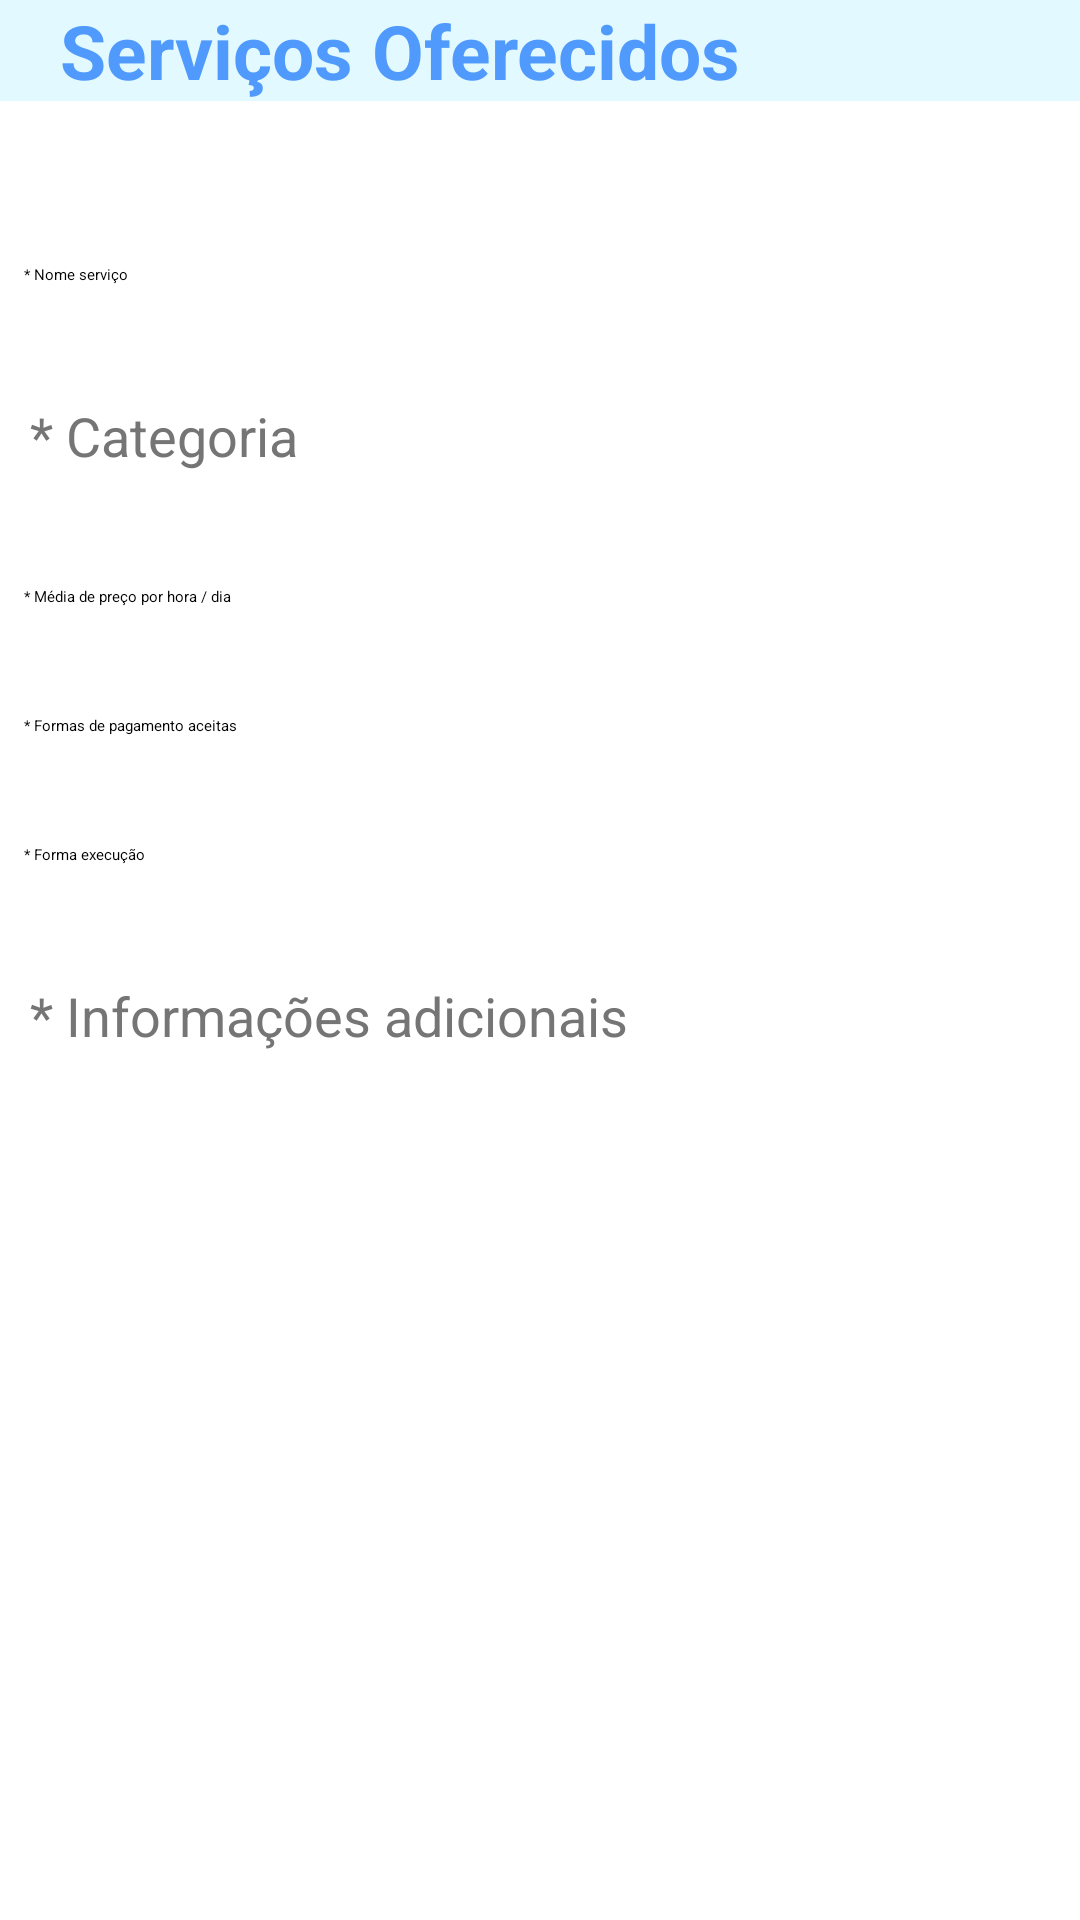

This screen was rendered from an Android layout file. Write that file and the resources it references.
<!-- AndroidManifest.xml: application theme Theme.RocketService -->
<!-- res/layout/activity_edit_service.xml -->
<?xml version="1.0" encoding="utf-8"?>
<androidx.constraintlayout.widget.ConstraintLayout xmlns:android="http://schemas.android.com/apk/res/android"
    xmlns:app="http://schemas.android.com/apk/res-auto"
    xmlns:tools="http://schemas.android.com/tools"
    android:layout_width="match_parent"
    android:layout_height="match_parent"
    tools:context=".view.EditServiceActivity">

    <include
        android:id="@+id/toolbar"
        layout="@layout/toolbar"
        app:layout_constraintTop_toTopOf="parent"
        app:layout_constraintLeft_toLeftOf="parent"
        app:layout_constraintRight_toRightOf="parent"/>

    <EditText
        android:id="@+id/edittext_nomeServico"
        android:layout_width="match_parent"
        android:layout_height="wrap_content"
        android:layout_marginTop="80dp"
        android:background="@color/white"
        android:hint="@string/string_editservice_edittext_nomeservico"
        android:inputType="text"
        android:padding="8dp"
        android:textAlignment="textStart"
        android:textColor="@color/black"
        app:layout_constraintEnd_toEndOf="parent"
        app:layout_constraintStart_toStartOf="parent"
        app:layout_constraintTop_toTopOf="parent"/>

    <TextView
        android:id="@+id/textCategoria"
        android:layout_width="wrap_content"
        android:layout_height="wrap_content"
        android:layout_marginTop="30dp"
        android:layout_marginEnd="10dp"
        android:layout_marginStart="10dp"
        android:text="@string/string_editservice_textview_categoria"
        android:textColor="@color/gray"
        android:textSize="18sp"
        app:layout_constraintStart_toStartOf="parent"
        app:layout_constraintTop_toBottomOf="@+id/edittext_nomeServico" />

    <Spinner
        android:id="@+id/spinner_Categoria"
        android:layout_width="0dp"
        android:layout_height="wrap_content"
        android:layout_marginStart="20dp"
        android:layout_marginTop="10dp"
        android:layout_marginEnd="20dp"
        app:layout_constraintEnd_toEndOf="parent"
        app:layout_constraintStart_toStartOf="parent"
        app:layout_constraintTop_toBottomOf="@+id/textCategoria" />

    <EditText
        android:id="@+id/edittext_mediaPreco"
        android:layout_width="match_parent"
        android:layout_height="wrap_content"
        android:layout_marginTop="20dp"
        android:background="@color/white"
        android:hint="@string/string_editservice_edittext_mediapreco"
        android:inputType="text"
        android:padding="8dp"
        android:textAlignment="textStart"
        android:textColor="@color/black"
        app:layout_constraintEnd_toEndOf="parent"
        app:layout_constraintStart_toStartOf="parent"
        app:layout_constraintTop_toBottomOf="@+id/spinner_Categoria"/>

    <EditText
        android:id="@+id/edittext_formasPagamento"
        android:layout_width="match_parent"
        android:layout_height="wrap_content"
        android:layout_marginTop="20dp"
        android:background="@color/white"
        android:hint="@string/string_editservice_edittext_formasPagamento"
        android:inputType="text"
        android:padding="8dp"
        android:textAlignment="textStart"
        android:textColor="@color/black"
        app:layout_constraintEnd_toEndOf="parent"
        app:layout_constraintStart_toStartOf="parent"
        app:layout_constraintTop_toBottomOf="@+id/edittext_mediaPreco"/>

    <EditText
        android:id="@+id/edittext_formaExecucao"
        android:layout_width="match_parent"
        android:layout_height="wrap_content"
        android:layout_marginTop="20dp"
        android:background="@color/white"
        android:hint="@string/string_editservice_edittext_formaExecucao"
        android:inputType="text"
        android:padding="8dp"
        android:textAlignment="textStart"
        android:textColor="@color/black"
        app:layout_constraintEnd_toEndOf="parent"
        app:layout_constraintStart_toStartOf="parent"
        app:layout_constraintTop_toBottomOf="@+id/edittext_formasPagamento"/>

    <TextView
        android:id="@+id/textInfo"
        android:layout_width="wrap_content"
        android:layout_height="wrap_content"
        android:layout_marginTop="30dp"
        android:layout_marginEnd="10dp"
        android:layout_marginStart="10dp"
        android:text="@string/string_editservice_textview_textInfo"
        android:textColor="@color/gray"
        android:textSize="18sp"
        app:layout_constraintStart_toStartOf="parent"
        app:layout_constraintTop_toBottomOf="@+id/edittext_formaExecucao" />

    <EditText
        android:id="@+id/editText"
        android:layout_width="match_parent"
        android:layout_height="wrap_content"
        android:layout_marginTop="20dp"
        android:layout_marginStart="20dp"
        android:layout_marginEnd="20dp"
        android:inputType="textMultiLine"
        android:minLines="5"
        android:maxLines="10"
        app:layout_constraintStart_toStartOf="parent"
        app:layout_constraintEnd_toEndOf="parent"
        app:layout_constraintTop_toBottomOf="@+id/textInfo" />

    <Button
        android:id="@+id/btn_save"
        android:layout_width="match_parent"
        android:layout_height="wrap_content"
        android:layout_marginTop="20dp"
        android:layout_marginStart="10dp"
        android:layout_marginEnd="10dp"
        android:textColor="@color/white"
        android:textSize="30sp"
        android:backgroundTint="@color/rocket_service_main_blue"
        android:text="@string/string_editservice_btn_salvar"
        app:layout_constraintEnd_toEndOf="parent"
        app:layout_constraintStart_toStartOf="parent"
        app:layout_constraintTop_toBottomOf="@+id/editText" />


</androidx.constraintlayout.widget.ConstraintLayout>
<!-- res/layout/toolbar.xml (included above) -->
<?xml version="1.0" encoding="utf-8"?>
<androidx.appcompat.widget.Toolbar xmlns:android="http://schemas.android.com/apk/res/android"
    android:layout_width="match_parent"
    android:layout_height="wrap_content"
    xmlns:app="http://schemas.android.com/apk/res-auto"
    android:background="@color/logo_background">

    <TextView
        android:layout_width="wrap_content"
        android:layout_height="wrap_content"
        android:paddingLeft="20dp"
        android:text="Serviços Oferecidos"
        android:textColor="#4f9afc"
        android:textSize="25sp"
        android:textStyle="bold"
        app:layout_constraintBottom_toBottomOf="parent"
        app:layout_constraintEnd_toEndOf="parent"
        app:layout_constraintStart_toStartOf="parent"
        app:layout_constraintTop_toTopOf="parent" />
</androidx.appcompat.widget.Toolbar>
<!-- resources referenced by this layout -->
<resources>
  <color name="black">#FF000000</color>
  <color name="gray">#757575</color>
  <color name="logo_background">#E2F9FF</color>
  <color name="rocket_service_main_blue">#3B8DFC</color>
  <color name="white">#FFFFFFFF</color>
  <string name="string_editservice_btn_salvar">Salvar</string>
  <string name="string_editservice_edittext_formaExecucao">* Forma execução</string>
  <string name="string_editservice_edittext_formasPagamento">* Formas de pagamento aceitas</string>
  <string name="string_editservice_edittext_mediapreco">* Média de preço por hora / dia</string>
  <string name="string_editservice_edittext_nomeservico">* Nome serviço</string>
  <string name="string_editservice_textview_categoria">* Categoria</string>
  <string name="string_editservice_textview_textInfo">* Informações adicionais</string>
</resources>
